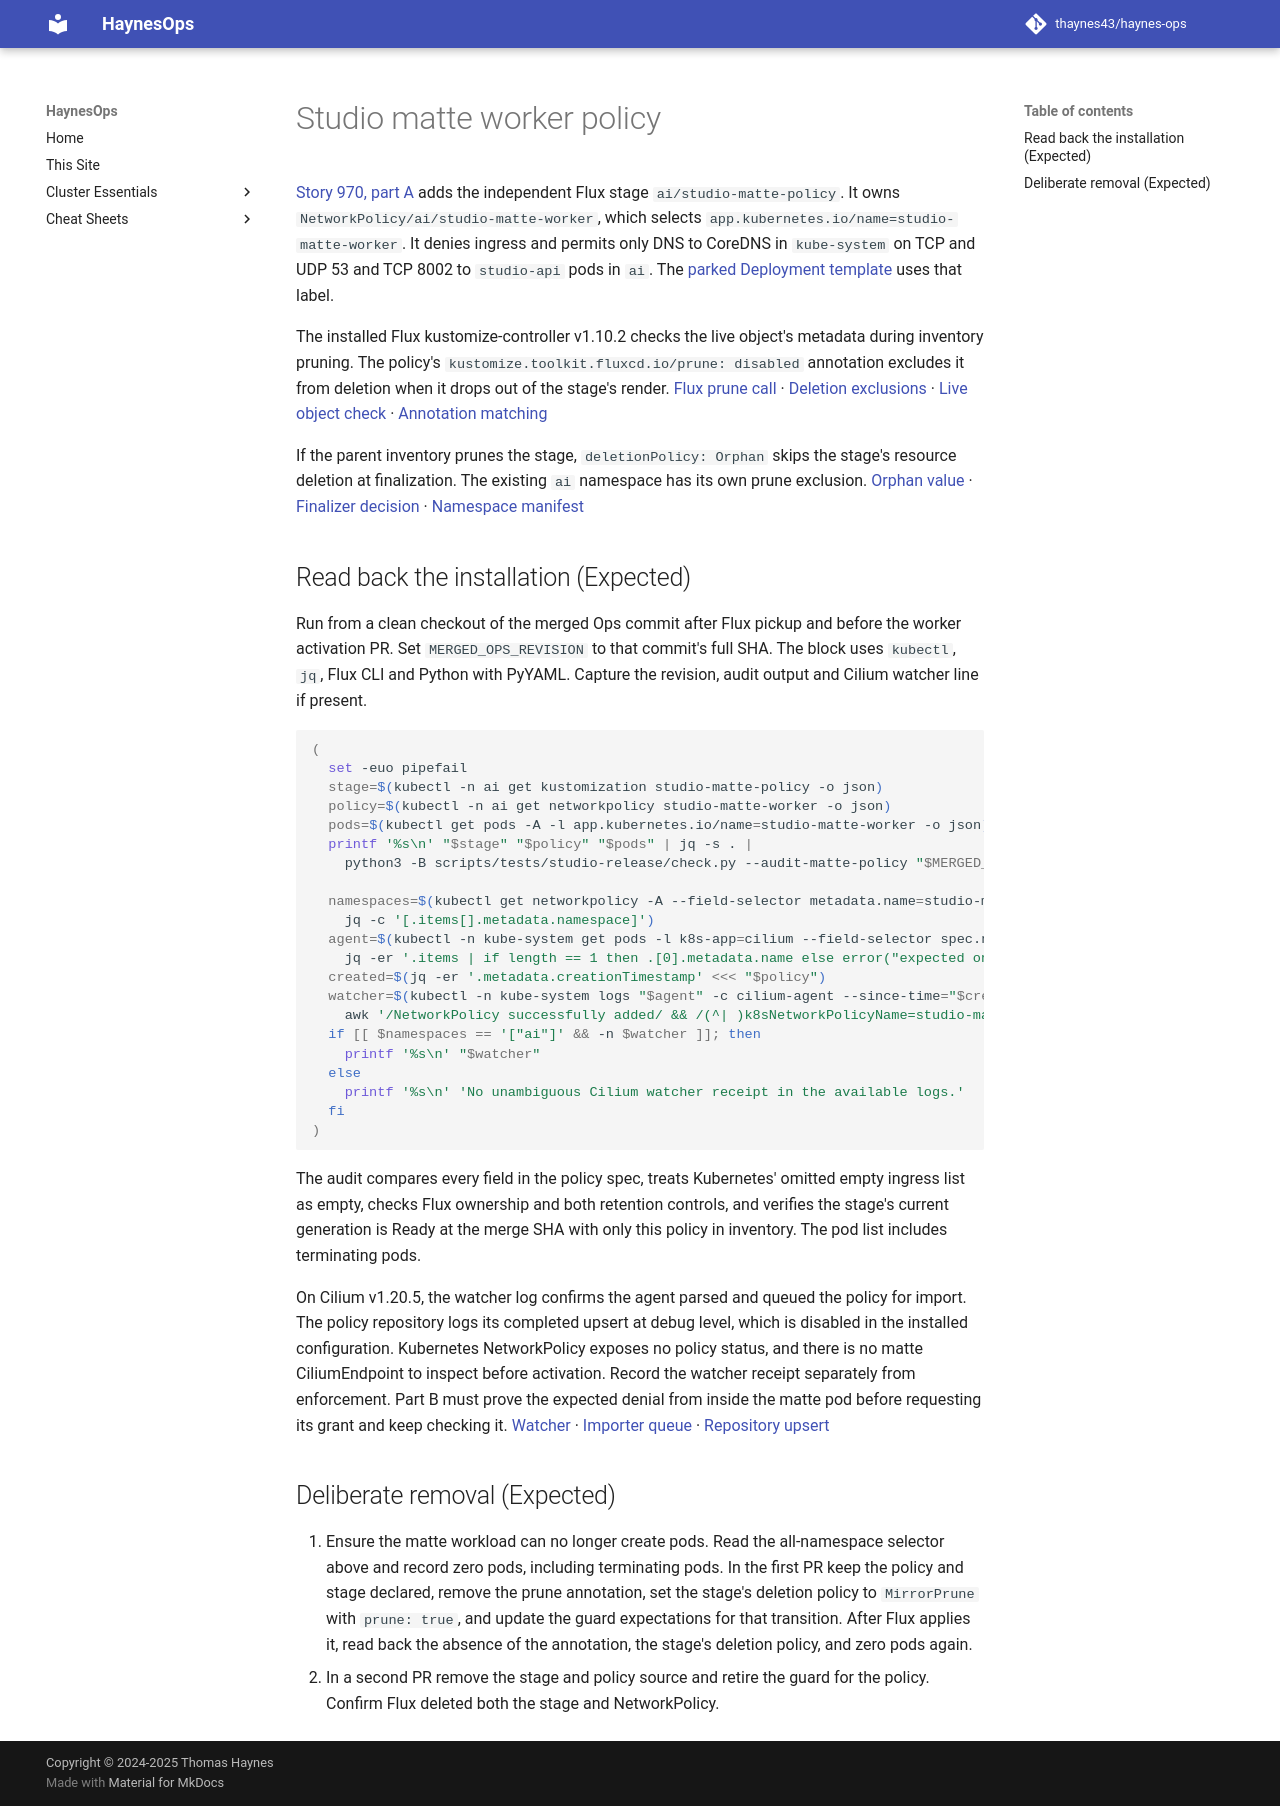

repository: thaynes43/haynes-ops · page: reference/studio-matte-activation/index.html · generator: mkdocs

# Studio matte worker policy

[Story 970, part A](https://work.haynesnetwork.com/work_packages/970) adds the
independent Flux stage `ai/studio-matte-policy`. It owns
`NetworkPolicy/ai/studio-matte-worker`, which selects
`app.kubernetes.io/name=studio-matte-worker`. It denies ingress and permits
only DNS to CoreDNS in `kube-system` on TCP and UDP 53 and TCP 8002 to
`studio-api` pods in `ai`. The
[parked Deployment template](https://github.com/thaynes43/haynes-ops/blob/e1286607191dcddf9d33bce7f1ebb6f85979b95a/kubernetes/main/apps/ai/studio/matting-pending/activation/worker/deployment.yaml#L10-L15)
uses that label.

The installed Flux kustomize-controller v1.10.2 checks the live object's
metadata during inventory pruning. The policy's
`kustomize.toolkit.fluxcd.io/prune: disabled` annotation excludes it from
deletion when it drops out of the stage's render. [Flux prune call](https://github.com/fluxcd/kustomize-controller/blob/v1.10.2/internal/controller/kustomization_controller.go#L1185-L1205) ·
[Deletion exclusions](https://github.com/fluxcd/kustomize-controller/blob/v1.10.2/internal/controller/kustomization_controller.go#L1505-L1520) ·
[Live object check](https://github.com/fluxcd/pkg/blob/ssa/v0.83.0/ssa/manager_delete.go#L63-L94) ·
[Annotation matching](https://github.com/fluxcd/pkg/blob/ssa/v0.83.0/ssa/utils/meta.go#L59-L69)

If the parent inventory prunes the stage, `deletionPolicy: Orphan` skips
the stage's resource deletion at finalization. The existing `ai`
namespace has its own prune exclusion. [Orphan value](https://github.com/fluxcd/kustomize-controller/blob/v1.10.2/api/v1/kustomization_types.go#L37-L41) ·
[Finalizer decision](https://github.com/fluxcd/kustomize-controller/blob/v1.10.2/internal/controller/kustomization_controller.go#L1245-L1279) ·
[Namespace manifest](../../kubernetes/main/apps/ai/namespace.yaml)

## Read back the installation (Expected)

Run from a clean checkout of the merged Ops commit after Flux pickup and
before the worker activation PR. Set `MERGED_OPS_REVISION` to that commit's
full SHA. The block uses `kubectl`, `jq`, Flux CLI and Python with PyYAML.
Capture the revision, audit output and Cilium watcher line if present.

```bash
(
  set -euo pipefail
  stage=$(kubectl -n ai get kustomization studio-matte-policy -o json)
  policy=$(kubectl -n ai get networkpolicy studio-matte-worker -o json)
  pods=$(kubectl get pods -A -l app.kubernetes.io/name=studio-matte-worker -o json)
  printf '%s\n' "$stage" "$policy" "$pods" | jq -s . |
    python3 -B scripts/tests/studio-release/check.py --audit-matte-policy "$MERGED_OPS_REVISION"

  namespaces=$(kubectl get networkpolicy -A --field-selector metadata.name=studio-matte-worker -o json |
    jq -c '[.items[].metadata.namespace]')
  agent=$(kubectl -n kube-system get pods -l k8s-app=cilium --field-selector spec.nodeName=talosw01 -o json |
    jq -er '.items | if length == 1 then .[0].metadata.name else error("expected one Cilium pod on talosw01") end')
  created=$(jq -er '.metadata.creationTimestamp' <<< "$policy")
  watcher=$(kubectl -n kube-system logs "$agent" -c cilium-agent --since-time="$created" --timestamps |
    awk '/NetworkPolicy successfully added/ && /(^| )k8sNetworkPolicyName=studio-matte-worker( |$)/')
  if [[ $namespaces == '["ai"]' && -n $watcher ]]; then
    printf '%s\n' "$watcher"
  else
    printf '%s\n' 'No unambiguous Cilium watcher receipt in the available logs.'
  fi
)
```

The audit compares every field in the policy spec, treats Kubernetes' omitted
empty ingress list as empty, checks Flux ownership and both retention controls,
and verifies the stage's current generation is Ready at the merge SHA with
only this policy in inventory. The pod list includes terminating pods.

On Cilium v1.20.5, the watcher log confirms the agent parsed and queued
the policy for import. The policy repository logs its completed upsert at
debug level, which is disabled in the installed configuration. Kubernetes
NetworkPolicy exposes no policy status, and there is no matte CiliumEndpoint
to inspect before activation. Record the watcher receipt separately from
enforcement. Part B must prove the expected denial from inside the matte pod
before requesting its grant and keep checking it. [Watcher](https://github.com/cilium/cilium/blob/v1.20.5/pkg/policy/k8s/network_policy.go#L18-L58) ·
[Importer queue](https://github.com/cilium/cilium/blob/v1.20.5/pkg/policy/cell/policy_importer.go#L100-L109) ·
[Repository upsert](https://github.com/cilium/cilium/blob/v1.20.5/pkg/policy/cell/policy_importer.go#L268-L290)

## Deliberate removal (Expected)

1. Ensure the matte workload can no longer create pods. Read the all-namespace
   selector above and record zero pods, including terminating pods. In the
   first PR keep the policy and stage declared, remove the prune annotation,
   set the stage's deletion policy to `MirrorPrune` with `prune: true`,
   and update the guard expectations for that transition. After Flux applies
   it, read back the absence of the annotation, the stage's deletion policy,
   and zero pods again.
2. In a second PR remove the stage and policy source and retire the guard for
   the policy. Confirm Flux deleted both the stage and NetworkPolicy.
